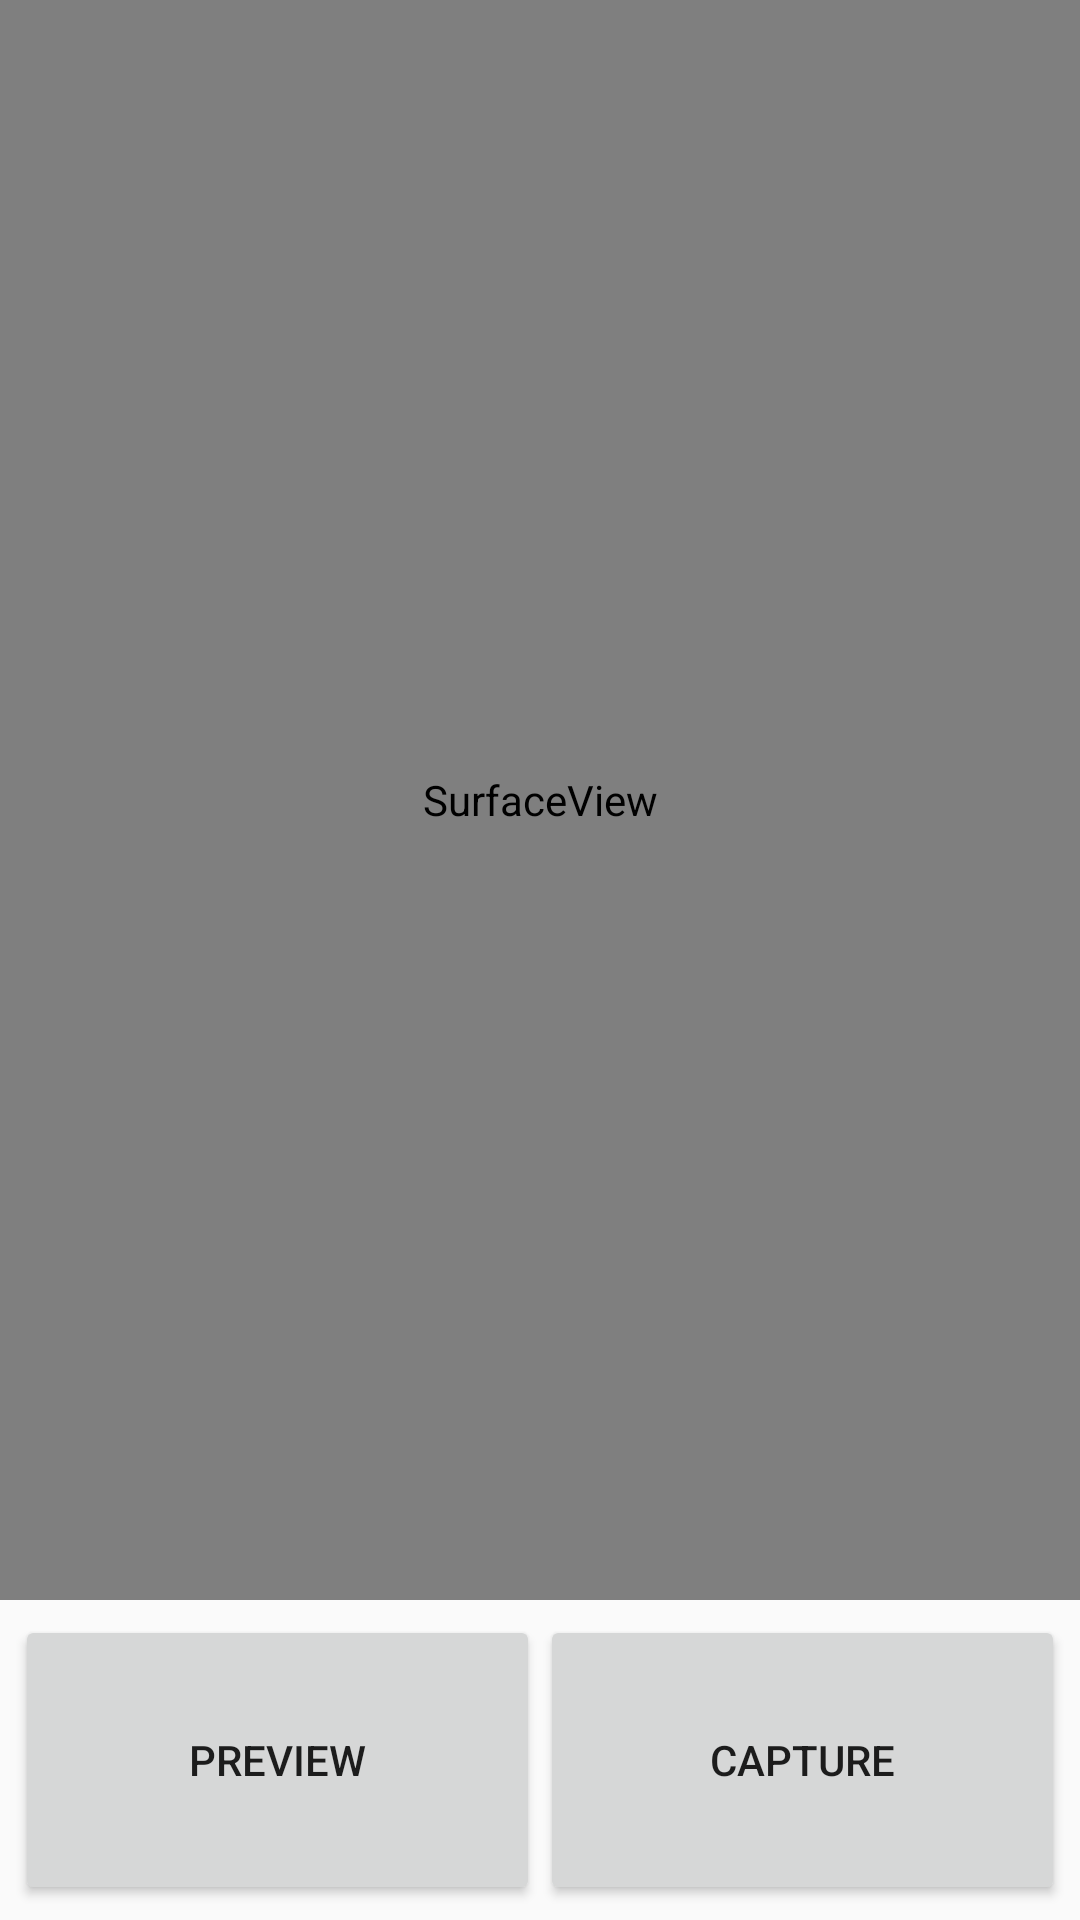

The Android layout XML behind this screen, and the referenced resources:
<!-- AndroidManifest.xml: application theme Theme.ToyTikTok -->
<!-- res/layout/activity_cap.xml -->
<?xml version="1.0" encoding="utf-8"?>
<LinearLayout xmlns:android="http://schemas.android.com/apk/res/android"
    xmlns:app="http://schemas.android.com/apk/res-auto"
    xmlns:tools="http://schemas.android.com/tools"
    android:orientation="vertical"
    android:layout_width="match_parent"
    android:layout_height="match_parent" >


    <SurfaceView
        android:id="@+id/cap_surface"
        android:layout_width="match_parent"
        android:layout_height="0dp"
        android:layout_weight="5" />

    <LinearLayout
        android:layout_width="match_parent"
        android:layout_height="0dp"
        android:layout_weight="1"
        android:padding="5dp">

        <Button
            android:id="@+id/cap_preview"
            android:layout_width="0dp"
            android:layout_weight="1"
            android:layout_height="match_parent"
            android:text="preview" />

        <Button
            android:id="@+id/cap_capture"
            android:layout_width="0dp"
            android:layout_weight="1"
            android:layout_height="match_parent"
            android:text="capture" />

    </LinearLayout>


</LinearLayout>
<!-- resources referenced by this layout -->
<resources>
  <style name="Theme.ToyTikTok" parent="Theme.AppCompat.Light.NoActionBar">
          
          <item name="colorPrimary">@color/purple_500</item>
          <item name="colorPrimaryVariant">@color/purple_700</item>
          <item name="colorOnPrimary">@color/white</item>
          
          <item name="colorSecondary">@color/teal_200</item>
          <item name="colorSecondaryVariant">@color/teal_700</item>
          <item name="colorOnSecondary">@color/black</item>
          
          <item name="android:statusBarColor" tools:targetApi="l">?attr/colorPrimaryVariant</item>
          
          <item name="bottomSheetDialogTheme">@style/AppBottomSheetDialogTheme</item>
      </style>
  <color name="purple_500">#FF6200EE</color>
  <color name="purple_700">#FF3700B3</color>
  <color name="white">#FFFFFFFF</color>
  <color name="teal_200">#FF03DAC5</color>
  <color name="teal_700">#FF018786</color>
  <color name="black">#FF000000</color>
  <style name="AppBottomSheetDialogTheme" parent="Theme.Design.Light.BottomSheetDialog">
          <item name="bottomSheetStyle">@style/AppModalStyle</item>
      </style>
  <style name="AppModalStyle" parent="Widget.Design.BottomSheet.Modal">
          <item name="android:background">@drawable/rounded_dialog</item>
      </style>
  <!-- drawable rounded_dialog (drawable) -->
  <?xml version="1.0" encoding="utf-8"?>
  <shape xmlns:android="http://schemas.android.com/apk/res/android"
  android:shape="rectangle">
      <solid android:color="@android:color/white"/>
      <corners android:topLeftRadius="16dp"
          android:topRightRadius="16dp"/>
  </shape>
</resources>
